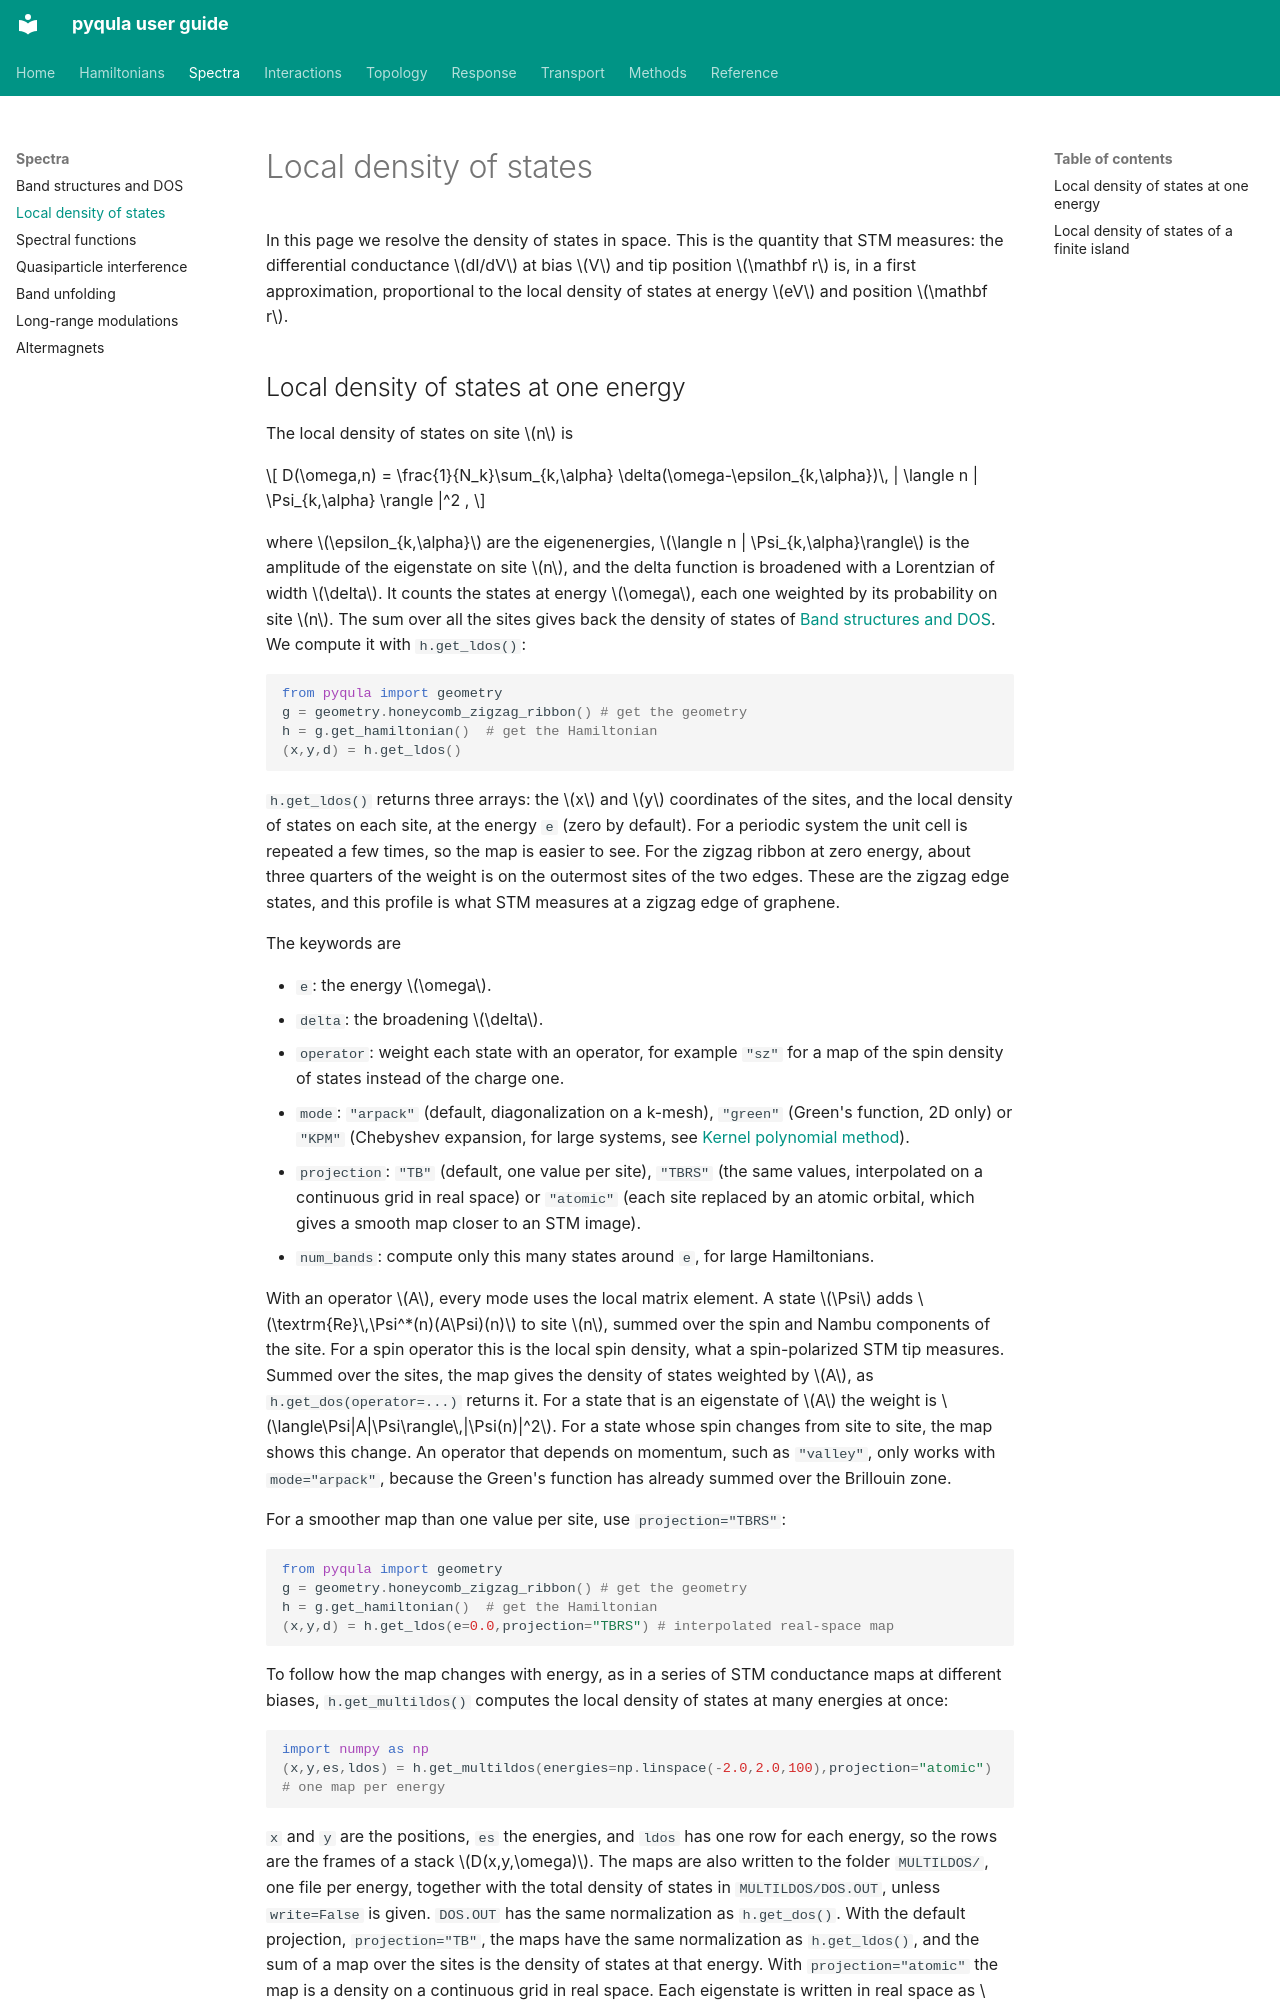

repository: joselado/pyqula · page: ldos/index.html · generator: mkdocs

# Local density of states

In this page we resolve the density of states in space. This is the
quantity that STM measures: the differential conductance $dI/dV$ at bias $V$
and tip position $\mathbf r$ is, in a first approximation, proportional to
the local density of states at energy $eV$ and position $\mathbf r$.
